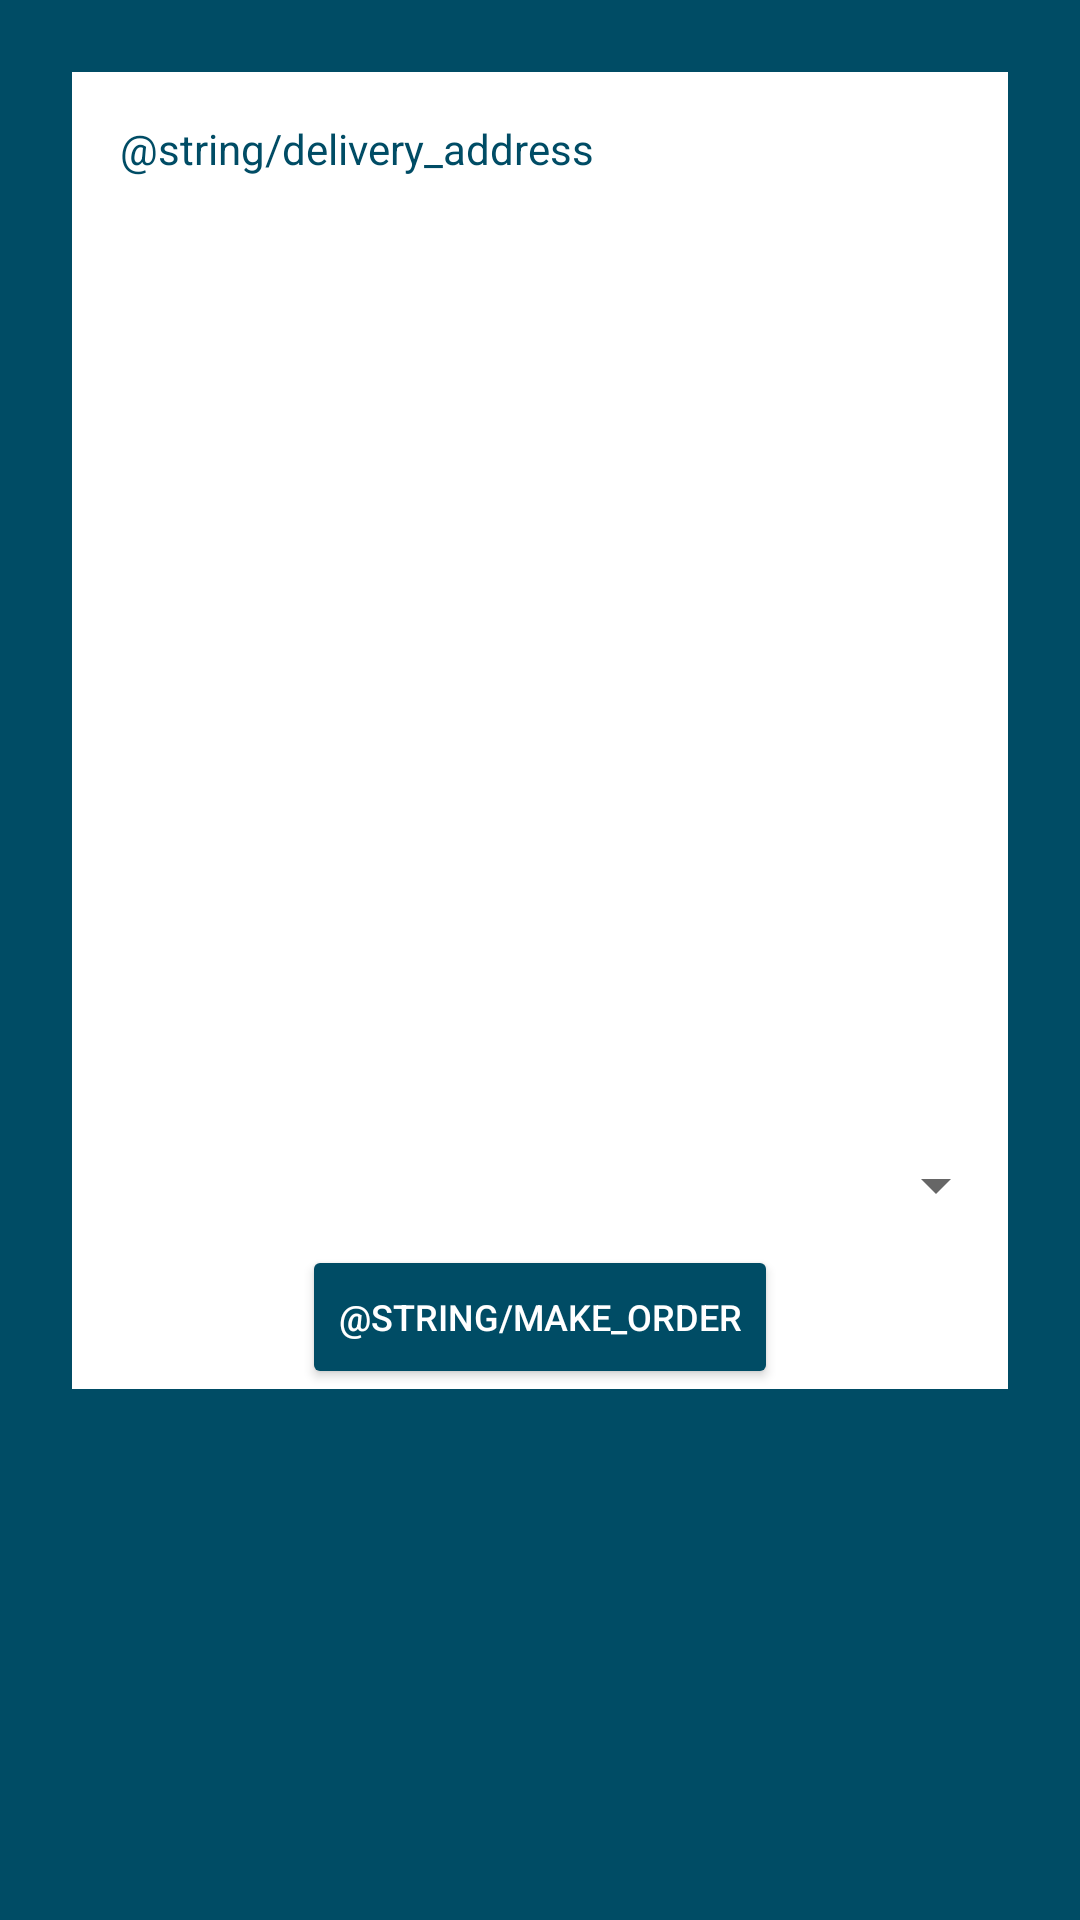

This screen was rendered from an Android layout file. Write that file and the resources it references.
<!-- AndroidManifest.xml: application theme Theme.Lotus_SPA -->
<!-- res/layout/activity_end_order.xml -->
<?xml version="1.0" encoding="utf-8"?>
<androidx.constraintlayout.widget.ConstraintLayout xmlns:android="http://schemas.android.com/apk/res/android"
    xmlns:app="http://schemas.android.com/apk/res-auto"
    xmlns:tools="http://schemas.android.com/tools"
    android:background="@color/pattern"
    android:layout_width="match_parent"
    android:layout_height="match_parent"
    tools:context=".Activitys.EndOrderActivity">

    <androidx.constraintlayout.widget.ConstraintLayout
        android:layout_width="match_parent"
        android:layout_height="wrap_content"
        android:layout_marginStart="24dp"
        android:layout_marginLeft="24dp"
        android:layout_marginTop="24dp"
        android:layout_marginEnd="24dp"
        android:layout_marginRight="24dp"
        android:background="@color/white"
        app:layout_constraintEnd_toEndOf="parent"
        app:layout_constraintHorizontal_bias="0.0"
        app:layout_constraintStart_toStartOf="parent"
        app:layout_constraintTop_toTopOf="parent">

        <TextView
            android:id="@+id/textView24"
            android:layout_width="wrap_content"
            android:layout_height="wrap_content"
            android:layout_marginStart="16dp"
            android:layout_marginLeft="16dp"
            android:layout_marginTop="16dp"
            android:text="@string/delivery_address"
            android:textColor="@color/pattern"
            app:layout_constraintStart_toStartOf="parent"
            app:layout_constraintTop_toTopOf="parent" />

        <TextView
            android:id="@+id/txtNameTeleEndOrder"
            android:layout_width="wrap_content"
            android:layout_height="wrap_content"
            android:layout_marginStart="16dp"
            android:layout_marginLeft="16dp"
            android:layout_marginTop="8dp"
            android:textColor="@color/black"
            app:layout_constraintStart_toStartOf="parent"
            app:layout_constraintTop_toBottomOf="@+id/textView24" />

        <TextView
            android:id="@+id/txtLogEndOrder"
            android:layout_width="wrap_content"
            android:layout_height="wrap_content"
            android:layout_marginStart="16dp"
            android:layout_marginLeft="16dp"
            android:layout_marginTop="8dp"
            android:textColor="@color/black"
            app:layout_constraintStart_toStartOf="parent"
            app:layout_constraintTop_toBottomOf="@+id/txtNameTeleEndOrder" />

        <TextView
            android:id="@+id/txtCidadeUfEndOrder"
            android:layout_width="wrap_content"
            android:layout_height="wrap_content"
            android:layout_marginStart="16dp"
            android:layout_marginLeft="16dp"
            android:layout_marginTop="8dp"
            android:textColor="@color/black"
            app:layout_constraintStart_toStartOf="parent"
            app:layout_constraintTop_toBottomOf="@+id/txtLogEndOrder" />

        <androidx.recyclerview.widget.RecyclerView
            android:id="@+id/rvEndOrder"
            android:layout_width="match_parent"
            android:layout_height="200dp"
            android:layout_marginTop="8dp"
            app:layout_constraintEnd_toEndOf="parent"
            app:layout_constraintStart_toStartOf="parent"
            app:layout_constraintTop_toBottomOf="@+id/txtCidadeUfEndOrder">

        </androidx.recyclerview.widget.RecyclerView>

        <TextView
            android:id="@+id/txtTotalPrice"
            android:layout_width="wrap_content"
            android:layout_height="wrap_content"
            android:layout_marginStart="16dp"
            android:layout_marginLeft="16dp"
            android:layout_marginTop="8dp"
            android:textColor="@color/black"
            app:layout_constraintStart_toStartOf="parent"
            app:layout_constraintTop_toBottomOf="@+id/rvEndOrder" />

        <Spinner
            android:id="@+id/spinner"
            android:layout_width="match_parent"
            android:layout_height="wrap_content"
            android:layout_marginStart="16dp"
            android:layout_marginLeft="16dp"
            android:layout_marginTop="8dp"
            app:layout_constraintStart_toStartOf="parent"
            app:layout_constraintTop_toBottomOf="@+id/txtTotalPrice" />

        <Button
            android:id="@+id/btnOrder"
            android:layout_width="wrap_content"
            android:layout_height="wrap_content"
            android:layout_marginStart="8dp"
            android:layout_marginLeft="8dp"
            android:layout_marginTop="8dp"
            android:layout_marginEnd="8dp"
            android:layout_marginRight="8dp"
            android:text="@string/make_order"
            style="@style/PatternButtonColored"
            app:layout_constraintEnd_toEndOf="parent"
            app:layout_constraintStart_toStartOf="parent"
            app:layout_constraintTop_toBottomOf="@+id/spinner" />


    </androidx.constraintlayout.widget.ConstraintLayout>

</androidx.constraintlayout.widget.ConstraintLayout>
<!-- resources referenced by this layout -->
<resources>
  <color name="black">#FF000000</color>
  <color name="pattern">#004c65</color>
  <color name="white">#FFFFFF</color>
  <style name="PatternButtonColored">
          <item name="android:textSize">12sp</item>
          <item name="android:textColor">@color/white</item>
          <item name="android:backgroundTint" tools:targetApi="lollipop">@color/pattern</item>
      </style>
  <style name="Theme.Lotus_SPA" parent="Theme.MaterialComponents.DayNight.DarkActionBar">
          
          <item name="colorPrimary">@color/royalblue</item>
          <item name="colorPrimaryVariant">@color/purple_700</item>
          <item name="colorOnPrimary">@color/white</item>
          
          <item name="colorSecondary">@color/teal_200</item>
          <item name="colorSecondaryVariant">@color/teal_700</item>
          <item name="colorOnSecondary">@color/black</item>
          
          <item name="android:statusBarColor" tools:targetApi="l">?attr/colorPrimaryVariant</item>
          
      </style>
  <color name="purple_700">#FF3700B3</color>
  <color name="teal_200">#FF03DAC5</color>
  <color name="teal_700">#FF018786</color>
</resources>
